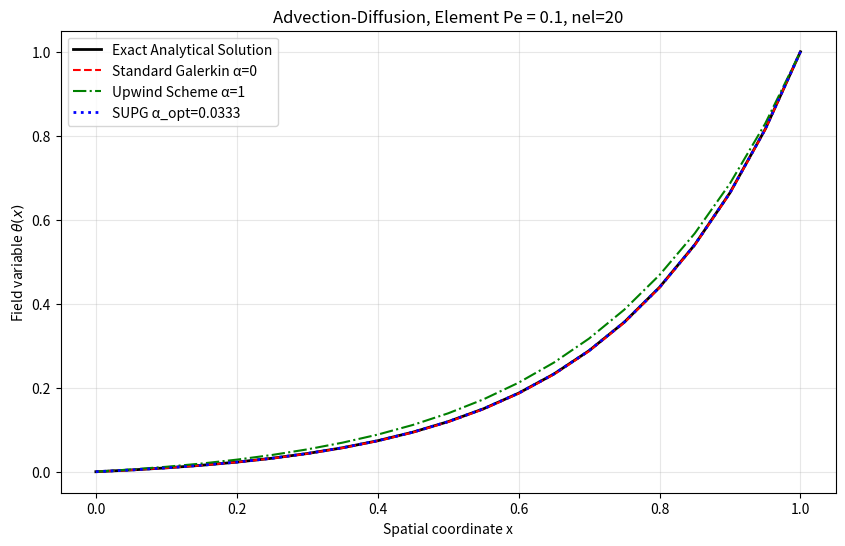
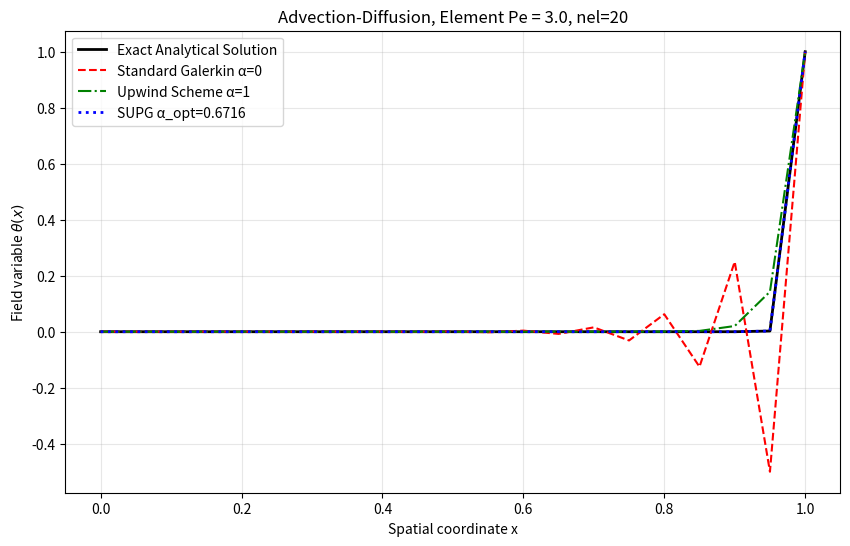
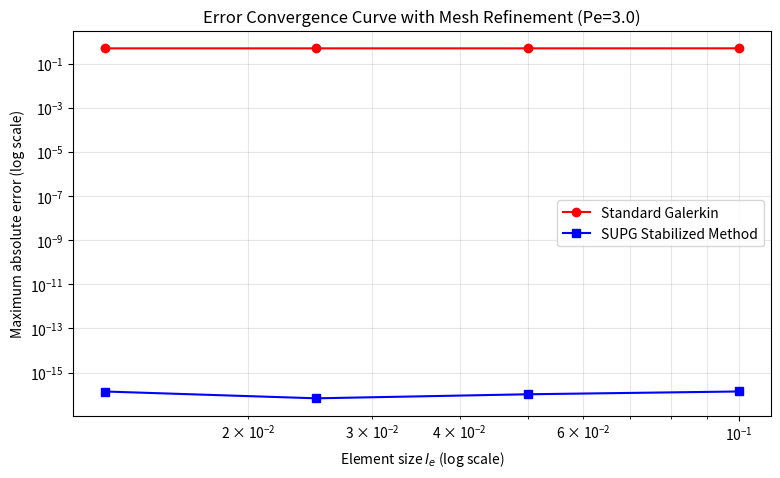

Generate these figures, in order, with matplotlib:
import numpy as np
import matplotlib.pyplot as plt

# ====================== 规定核心函数1：SUPG最优alpha计算 ======================
def alpha_supg(Pe):
    """
    计算SUPG稳定参数 alpha_opt = coth(Pe) - 1/Pe
    Pe趋近0时防止除零异常
    """
    if abs(Pe) < 1e-8:
        return 0.0
    coth_pe = 1 / np.tanh(Pe)
    return coth_pe - 1.0 / Pe

# ====================== 规定核心函数2：单元刚度矩阵 ======================
def element_matrix(kappa, v, le, alpha):
    """
    生成两节点线性单元对流扩散单元矩阵 Ke (2×2)
    kappa: 原始扩散系数
    v: 对流速度
    le: 单元长度
    alpha: 人工扩散控制参数
    """
    # 等效扩散系数（人工扩散修正）
    kappa_bar = kappa + alpha * v * le / 2.0
    # 扩散项对称矩阵
    K_diff = (kappa_bar / le) * np.array([[1, -1],
                                          [-1, 1]])
    # 对流项非对称矩阵
    K_conv = (v / 2.0) * np.array([[-1, 1],
                                   [-1, 1]])
    Ke = K_diff + K_conv
    return Ke

# ====================== 规定核心函数3：整体求解器 ======================
def solve_advection_diffusion(nel, L, v, kappa, alpha):
    """
    有限元组装、边界条件施加、方程组求解
    返回：节点坐标x、数值解theta、精确解theta_exact、总刚度矩阵K
    """
    le = L / nel
    nnodes = nel + 1
    # 1. 生成均匀网格节点
    x = np.linspace(0, L, nnodes)
    # 2. 初始化总刚与右端向量
    K = np.zeros((nnodes, nnodes))
    F = np.zeros(nnodes)
    # 3. 遍历所有单元，组装总刚度矩阵
    for elem_idx in range(nel):
        Ke = element_matrix(kappa, v, le, alpha)
        # 当前单元两个全局节点编号
        node1 = elem_idx
        node2 = elem_idx + 1
        K[node1:node2+1, node1:node2+1] += Ke
    # 4. 施加Dirichlet边界条件 theta(0)=0, theta(L)=1
    # 左边界 x=0
    K[0, :] = 0.0
    K[0, 0] = 1.0
    F[0] = 0.0
    # 右边界 x=L
    K[-1, :] = 0.0
    K[-1, -1] = 1.0
    F[-1] = 1.0
    # 5. 求解线性方程组 K·theta = F
    theta = np.linalg.solve(K, F)
    # 6. 稳定计算精确解，使用expm1防止大数指数溢出
    global_Pe = v * L / kappa
    theta_exact = np.expm1(v * x / kappa) / np.expm1(global_Pe)
    return x, theta, theta_exact, K

# ====================== 主程序入口，完成全部4项任务 + 附加题 ======================
if __name__ == "__main__":
    # 全局固定参数（作业要求）
    L = 1.0
    nel_base = 20
    v = 1.0
    Pe_cases = [0.1, 3.0]  # 两组对比工况
    error_record = []

    print("========== 一维对流扩散有限元求解程序 ==========\n")
    for Pe_target in Pe_cases:
        print(f"===== 单元Pe = {Pe_target} 计算开始 =====")
        le = L / nel_base
        # 由Pe反推扩散系数 kappa = v*le/(2Pe)
        kappa = v * le / (2 * Pe_target)
        print(f"单元长度 le = {le:.4f}, 扩散系数 κ = {kappa:.6e}")

        # 1. 标准Galerkin α=0
        x_gal, theta_gal, theta_ex, K_galerkin = solve_advection_diffusion(nel_base, L, v, kappa, alpha=0.0)
        max_err_gal = np.max(np.abs(theta_gal - theta_ex))

        # 2. 迎风格式 α=1
        x_upwind, theta_upwind, _, _ = solve_advection_diffusion(nel_base, L, v, kappa, alpha=1.0)
        max_err_upwind = np.max(np.abs(theta_upwind - theta_ex))

        # 3. SUPG/Petrov-Galerkin α=α_opt
        alpha_opt = alpha_supg(Pe_target)
        x_supg, theta_supg, _, _ = solve_advection_diffusion(nel_base, L, v, kappa, alpha=alpha_opt)
        max_err_supg = np.max(np.abs(theta_supg - theta_ex))

        # 记录误差
        error_record.append([Pe_target, max_err_gal, max_err_upwind, max_err_supg])
        print(f"标准Galerkin最大节点误差: {max_err_gal:.6e}")
        print(f"迎风格式最大节点误差:     {max_err_upwind:.6e}")
        print(f"SUPG稳定格式最大误差:      {max_err_supg:.6e}\n")

        # 任务4：Pe=3时输出总刚并分析矩阵对称性、正定性
        if abs(Pe_target - 3.0) < 1e-6:
            print("==== Pe=3.0 标准Galerkin总刚度矩阵 ====")
            print(K_galerkin)
            # 判断对称
            sym_flag = np.allclose(K_galerkin, K_galerkin.T)
            print(f"矩阵是否对称：{sym_flag}")
            # 判断正定（特征值全部大于0）
            eig_vals = np.linalg.eigvalsh(K_galerkin)
            pos_def_flag = np.all(eig_vals > -1e-10)
            print(f"矩阵是否正定：{pos_def_flag}")
            print(f"矩阵最小特征值：{np.min(eig_vals):.4e}\n")

        # 任务3：绘图，一张图包含四条曲线
        plt.figure(figsize=(10, 6))
        plt.plot(x_gal, theta_ex, "k-", lw=2, label="Exact Analytical Solution")
        plt.plot(x_gal, theta_gal, "r--", lw=1.5, label=f"Standard Galerkin α=0")
        plt.plot(x_upwind, theta_upwind, "g-.", lw=1.5, label=f"Upwind Scheme α=1")
        plt.plot(x_supg, theta_supg, "b:", lw=2, label=f"SUPG α_opt={alpha_opt:.4f}")
        plt.xlabel("Spatial coordinate x")
        plt.ylabel(r"Field variable $\theta(x)$")
        plt.title(f"Advection-Diffusion, Element Pe = {Pe_target}, nel={nel_base}")
        plt.legend(fontsize=10)
        plt.grid(alpha=0.3)
        plt.savefig(f"Pe_{Pe_target}.png", dpi=300, bbox_inches="tight")
        plt.show()

    # 输出误差汇总表格
    print("==================== 全局误差汇总表 ====================")
    print(f"{'Pe':<6}{'Galerkin MaxErr':<18}{'Upwind MaxErr':<18}{'SUPG MaxErr':<18}")
    for line in error_record:
        pe, eg, eu, es = line
        print(f"{pe:<6.1f}{eg:<18.6e}{eu:<18.6e}{es:<18.6e}")

    # ====================== 附加题：网格加密收敛测试 ======================
    print("\n========== 附加题：网格加密收敛测试 Pe=3.0 ==========")
    Pe_add = 3.0
    nel_list = [10, 20, 40, 80]
    err_gal_conv = []
    err_supg_conv = []
    h_list = []
    for n in nel_list:
        h = L / n
        h_list.append(h)
        kappa_t = v * h / (2 * Pe_add)
        # Galerkin
        _, th_g, th_ex_t, _ = solve_advection_diffusion(n, L, v, kappa_t, 0.0)
        eg = np.max(np.abs(th_g - th_ex_t))
        # SUPG
        a_opt_t = alpha_supg(Pe_add)
        _, th_s, _, _ = solve_advection_diffusion(n, L, v, kappa_t, a_opt_t)
        es = np.max(np.abs(th_s - th_ex_t))
        err_gal_conv.append(eg)
        err_supg_conv.append(es)
        print(f"网格单元数 nel={n:3d}, 单元长度 h={h:.4f}, Galerkin误差={eg:.6e}, SUPG误差={es:.6e}")

    # 绘制双对数收敛曲线
    plt.figure(figsize=(9, 5))
    plt.loglog(h_list, err_gal_conv, "ro-", label="Standard Galerkin")
    plt.loglog(h_list, err_supg_conv, "bs-", label="SUPG Stabilized Method")
    plt.xlabel("Element size $l_e$ (log scale)")
    plt.ylabel("Maximum absolute error (log scale)")
    plt.title("Error Convergence Curve with Mesh Refinement (Pe=3.0)")
    plt.legend()
    plt.grid(True, which="both", alpha=0.3)
    plt.savefig("convergence_curve.png", dpi=300, bbox_inches="tight")
    plt.show()
